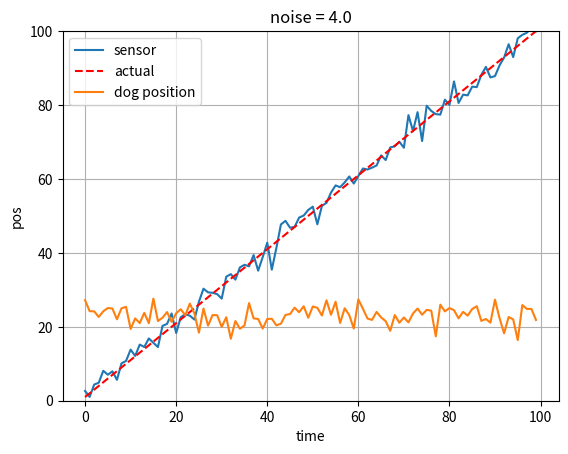

Generate this figure with matplotlib:
#!/usr/bin/env python
# -*- coding: utf-8 -*-
#Created by Chukwunyere Igbokwe on January 28, 2017 by 1:14 AM

from __future__ import print_function, division
import numpy as np
import matplotlib.pyplot as plt

# import numpy.random as random
import math
class DogSensor(object):
    def __init__(self, x0=0, velocity=1, noise=0.0):
        """ x0 - initial position
        velocity - (+=right, -=left)
        noise - scaling factor for noise, 0== no noise
        """
        self.x = x0
        self.velocity = velocity
        self.noise = math.sqrt(noise)

    def sense(self):
        self.x = self.x + self.velocity
        return self.x + np.random.randn() * self.noise

# dog = DogSensor(noise=0.0)
# xs = []
# for i in range(10):
#     x = dog.sense()
#     xs.append(x)
#     print ("%.4f" % x,end = ' ')
# plt.plot(xs, label='dog position')
# plt.legend(loc='best')
# plt.show()


def test_sensor(noise_scale):
    dog = DogSensor(noise=noise_scale)
    xs = []
    for i in range(100):
        x = dog.sense()
        xs.append(x)
    plt.plot(xs, label='sensor')
    plt.plot([0,99],[1,100], 'r--', label='actual')
    plt.xlabel('time')
    plt.ylabel('pos')
    plt.ylim([0,100])
    plt.title('noise = ' + str(noise_scale))
    plt.legend(loc='best')
    plt.grid(True)
    plt.show()

test_sensor(4.0)

dog = DogSensor(23, 0, 5)
xs = range(100)
ys = []
for i in xs:
    ys.append(dog.sense())
plt.plot(xs,ys, label='dog position')
plt.legend(loc='best')
plt.show()